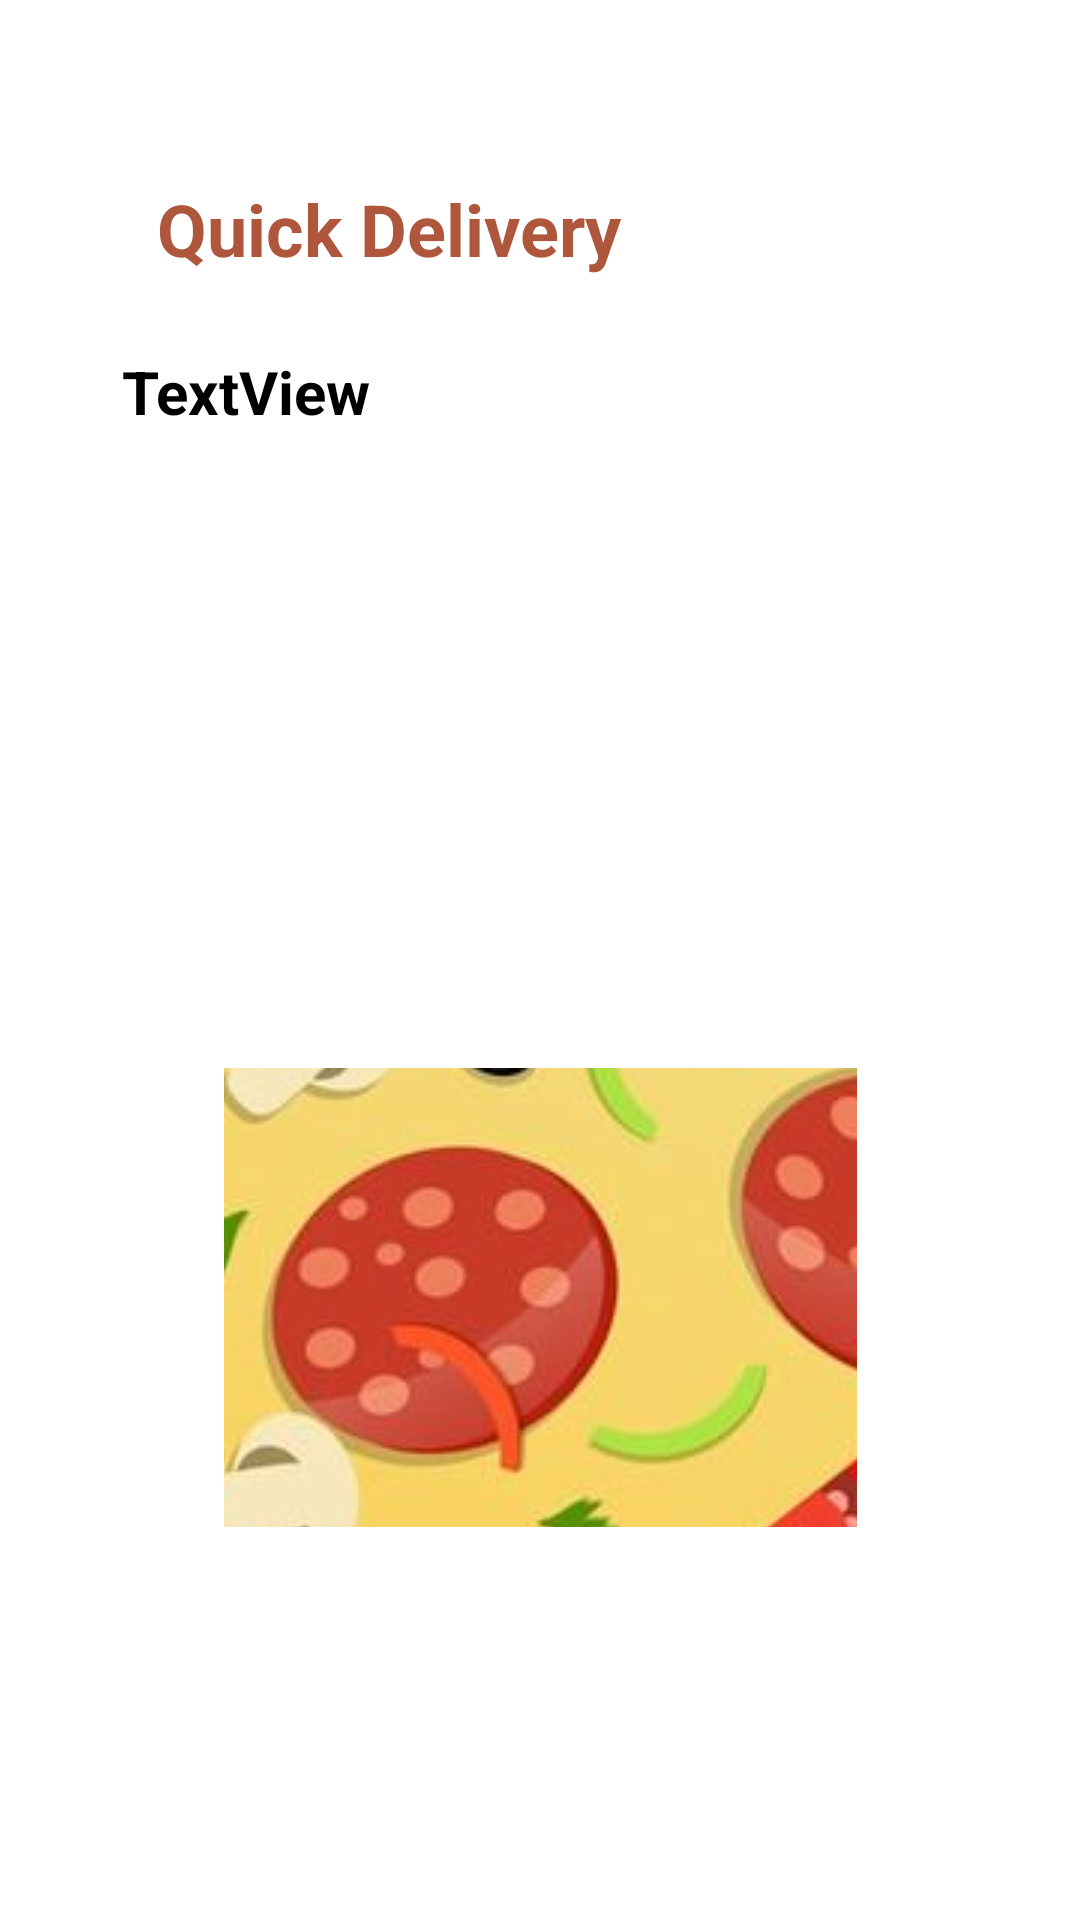

Here is an Android app screen rendered from its layout file. Give the layout XML and the strings, colors and styles it references.
<!-- AndroidManifest.xml: application theme Theme.Hello -->
<!-- res/layout/splash_screen.xml -->
<?xml version="1.0" encoding="utf-8"?>
<androidx.constraintlayout.widget.ConstraintLayout xmlns:android="http://schemas.android.com/apk/res/android"
    xmlns:app="http://schemas.android.com/apk/res-auto"
    xmlns:tools="http://schemas.android.com/tools"
    android:layout_width="match_parent"
    android:layout_height="match_parent"
    tools:context=".SlashScrean">

    <ImageButton
        android:id="@+id/imageButton"
        android:layout_width="211dp"
        android:layout_height="153dp"
        android:layout_marginTop="356dp"
        android:contentDescription="@string/todo"
        app:layout_constraintEnd_toEndOf="parent"
        app:layout_constraintStart_toStartOf="parent"
        app:layout_constraintTop_toTopOf="parent"
        app:srcCompat="@drawable/pizza"
        tools:ignore="MissingConstraints,SpeakableTextPresentCheck" />

    <TextView
        android:id="@+id/textView"
        android:layout_width="278dp"
        android:layout_height="140dp"
        android:text="TextView"
        android:textColor="@color/black"
        android:textSize="20sp"
        android:textStyle="bold"
        app:layout_constraintBottom_toTopOf="@+id/imageButton"
        app:layout_constraintEnd_toEndOf="parent"
        app:layout_constraintHorizontal_bias="0.496"
        app:layout_constraintStart_toStartOf="parent"
        app:layout_constraintTop_toBottomOf="@+id/textView2"
        app:layout_constraintVertical_bias="0.195" />

    <TextView
        android:id="@+id/textView2"
        android:layout_width="166dp"
        android:layout_height="33dp"
        android:layout_marginTop="60dp"
        android:text="Quick Delivery"
        android:textColor="#AE573D"
        android:textSize="24sp"
        android:textStyle="bold"
        app:layout_constraintEnd_toEndOf="parent"
        app:layout_constraintHorizontal_bias="0.269"
        app:layout_constraintStart_toStartOf="parent"
        app:layout_constraintTop_toTopOf="parent" />

</androidx.constraintlayout.widget.ConstraintLayout>
<!-- resources referenced by this layout -->
<resources>
  <!-- drawable pizza: jpg bitmap (drawable, 42136 bytes) -->
  <string name="todo">TODO</string>
  <style name="Theme.Hello" parent="Theme.MaterialComponents.DayNight.DarkActionBar">
          
          <item name="colorPrimary">#F44336</item>
          <item name="colorPrimaryVariant">@color/purple_700</item>
          <item name="colorOnPrimary">@color/white</item>
          
          <item name="colorSecondary">@color/teal_200</item>
          <item name="colorSecondaryVariant">@color/teal_700</item>
          <item name="colorOnSecondary">@color/black</item>
          
          <item name="android:statusBarColor" tools:targetApi="l">?attr/colorPrimaryVariant</item>
          
  
      </style>
  <!-- not gathered from this repository: default colours our renderer supplied (Android Studio template values) -->
  <color name="purple_700">#FF3700B3</color>
  <color name="teal_200">#FF03DAC5</color>
  <color name="teal_700">#FF018786</color>
  <color name="black">#FF000000</color>
  <color name="white">#FFFFFFFF</color>
</resources>
